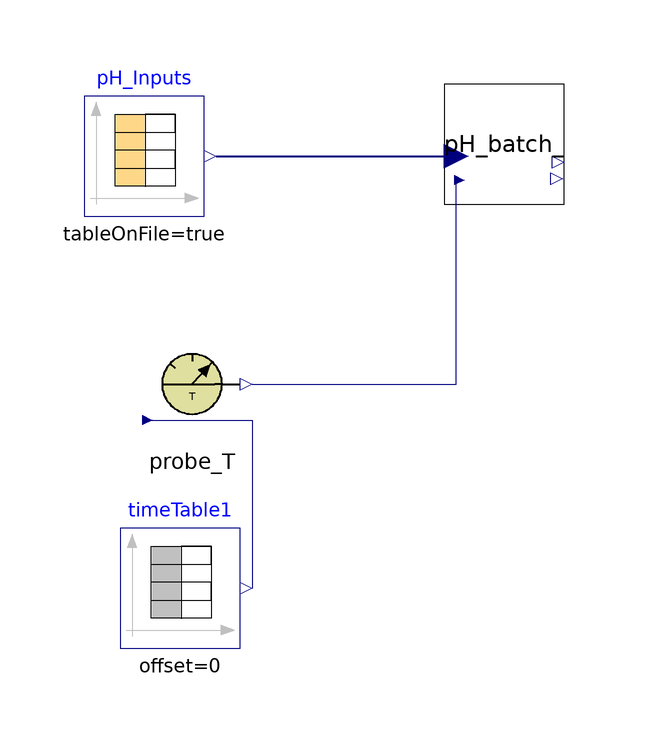

The Modelica model whose source follows is shown above as a component diagram (icons at their Placement, wires along their Line points).

model Test_pH_submodel
    ADM1_P.BlockLibrary.pH_batch pH_batch_(I(fixed = false), S_h(fixed = false), k_AB_IN = 1, k_AB_IP = 1, k_AB_ac = 1, k_AB_bu = 1, k_AB_co2 = 1, k_AB_pro = 1, k_AB_va = 1, pH(fixed = false)) annotation(
      Placement(visible = true, transformation(origin = {4, -2}, extent = {{-10, -10}, {10, 10}}, rotation = 0)));
    Modelica.Blocks.Sources.CombiTimeTable pH_Inputs(columns = integer({2, 3, 4, 5, 6, 7, 8, 9, 10, 11, 12, 13}), extrapolation = Modelica.Blocks.Types.Extrapolation.NoExtrapolation, fileName = "C:/Users/lenovo/Desktop/KINGSTON/DOTTORATO/Modelica/Pilot_plant/Input_pH.txt", smoothness = Modelica.Blocks.Types.Smoothness.LinearSegments, startTime = 0, table = [0, 0; 1, 1; 2, 4], tableName = "Input_pH", tableOnFile = true, timeEvents = Modelica.Blocks.Types.TimeEvents.Always, timeScale = 86400, verboseExtrapolation = true, verboseRead = true) annotation(
      Placement(visible = true, transformation(origin = {-56, -4}, extent = {{-10, -10}, {10, 10}}, rotation = 0)));
    ADM1_P.BlockLibrary.Probe_T_ probe_T annotation(
      Placement(visible = true, transformation(origin = {-48, -42}, extent = {{-10, -10}, {10, 10}}, rotation = 0)));
    Modelica.Blocks.Sources.TimeTable timeTable1(table = [0, 308.15; 732, 308.15], timeScale = 86400) annotation(
      Placement(visible = true, transformation(origin = {-50, -76}, extent = {{-10, -10}, {10, 10}}, rotation = 0)));
    Real T_op = 25 + 273.15;
  equation
  //  pH_ODE.Q = pH_Inputs.y[1];
  //  pH_ODE.T_op = T_op;
  //  pH_ODE.S_ip = pH_Inputs.y[2];
////pH_ODE.S_ip = 0;
////pH_ODE.S_ic = 0;
  //  pH_ODE.S_ic = pH_Inputs.y[3];
  //  pH_ODE.S_in = pH_Inputs.y[4];
  //  pH_ODE.S_va = pH_Inputs.y[5];
  //  pH_ODE.S_bu = pH_Inputs.y[6];
  //  pH_ODE.S_pro = pH_Inputs.y[7];
  //  pH_ODE.S_ac = pH_Inputs.y[8];
  //  pH_ODE.S_cat = pH_Inputs.y[9];
  //  pH_ODE.S_an = pH_Inputs.y[10];
  //  pH_ODE.S_ca = pH_Inputs.y[11];
  //  pH_ODE.S_mg = pH_Inputs.y[12];
//when time > 1 then
//reinit(pH_ODE.S_hco3,pH_batch_.S_hco3);
//end when;
//  Real Q = 190;
//  Real S_ip = 0.0245873 "0.0245876; non-ideal 0.0245873";
//  Real S_ic = 0.0681754 "0.0705643; 0.0681753";
//  Real S_in = 0.0638248 "0.0638276; 0.0638248";
//  Real S_va = 0.00566393 "0.00566393; 0.00566393";
//  Real S_bu = 0.00864898 "0.00864898; 0.00860289";
//  Real S_pro = 0.0411192 "0.0411192;";
//  Real S_ac = 0.0482464 "0.0601097; 0.0482464";
//  Real S_cat = -0.00451935 "";
//  Real S_an = 1.72667e-10 "3.4e-11; 1.72667e-10";
//  Real S_ca = 0.007 "";
//  Real S_mg = 0.013 "";
    connect(probe_T.outlet, pH_batch_.T_op) annotation(
      Line(points = {{-38, -42}, {-4, -42}, {-4, -8}}, color = {0, 0, 127}));
    connect(pH_Inputs.y, pH_batch_.In) annotation(
      Line(points = {{-44, -4}, {-4, -4}}, color = {0, 0, 127}, thickness = 0.5));
    connect(probe_T.inlet, timeTable1.y) annotation(
      Line(points = {{-56, -48}, {-38, -48}, {-38, -76}}, color = {0, 0, 127}));
    annotation(
      experiment(StartTime = 0, StopTime = 1000, Tolerance = 1e-09, Interval = 0.1),
      __OpenModelica_commandLineOptions = "--matchingAlgorithm=PFPlusExt --indexReductionMethod=dynamicStateSelection -d=initialization,NLSanalyticJacobian",
      __OpenModelica_simulationFlags(lv = "LOG_NLS_V,LOG_STATS", s = "dassl"));
  end Test_pH_submodel;